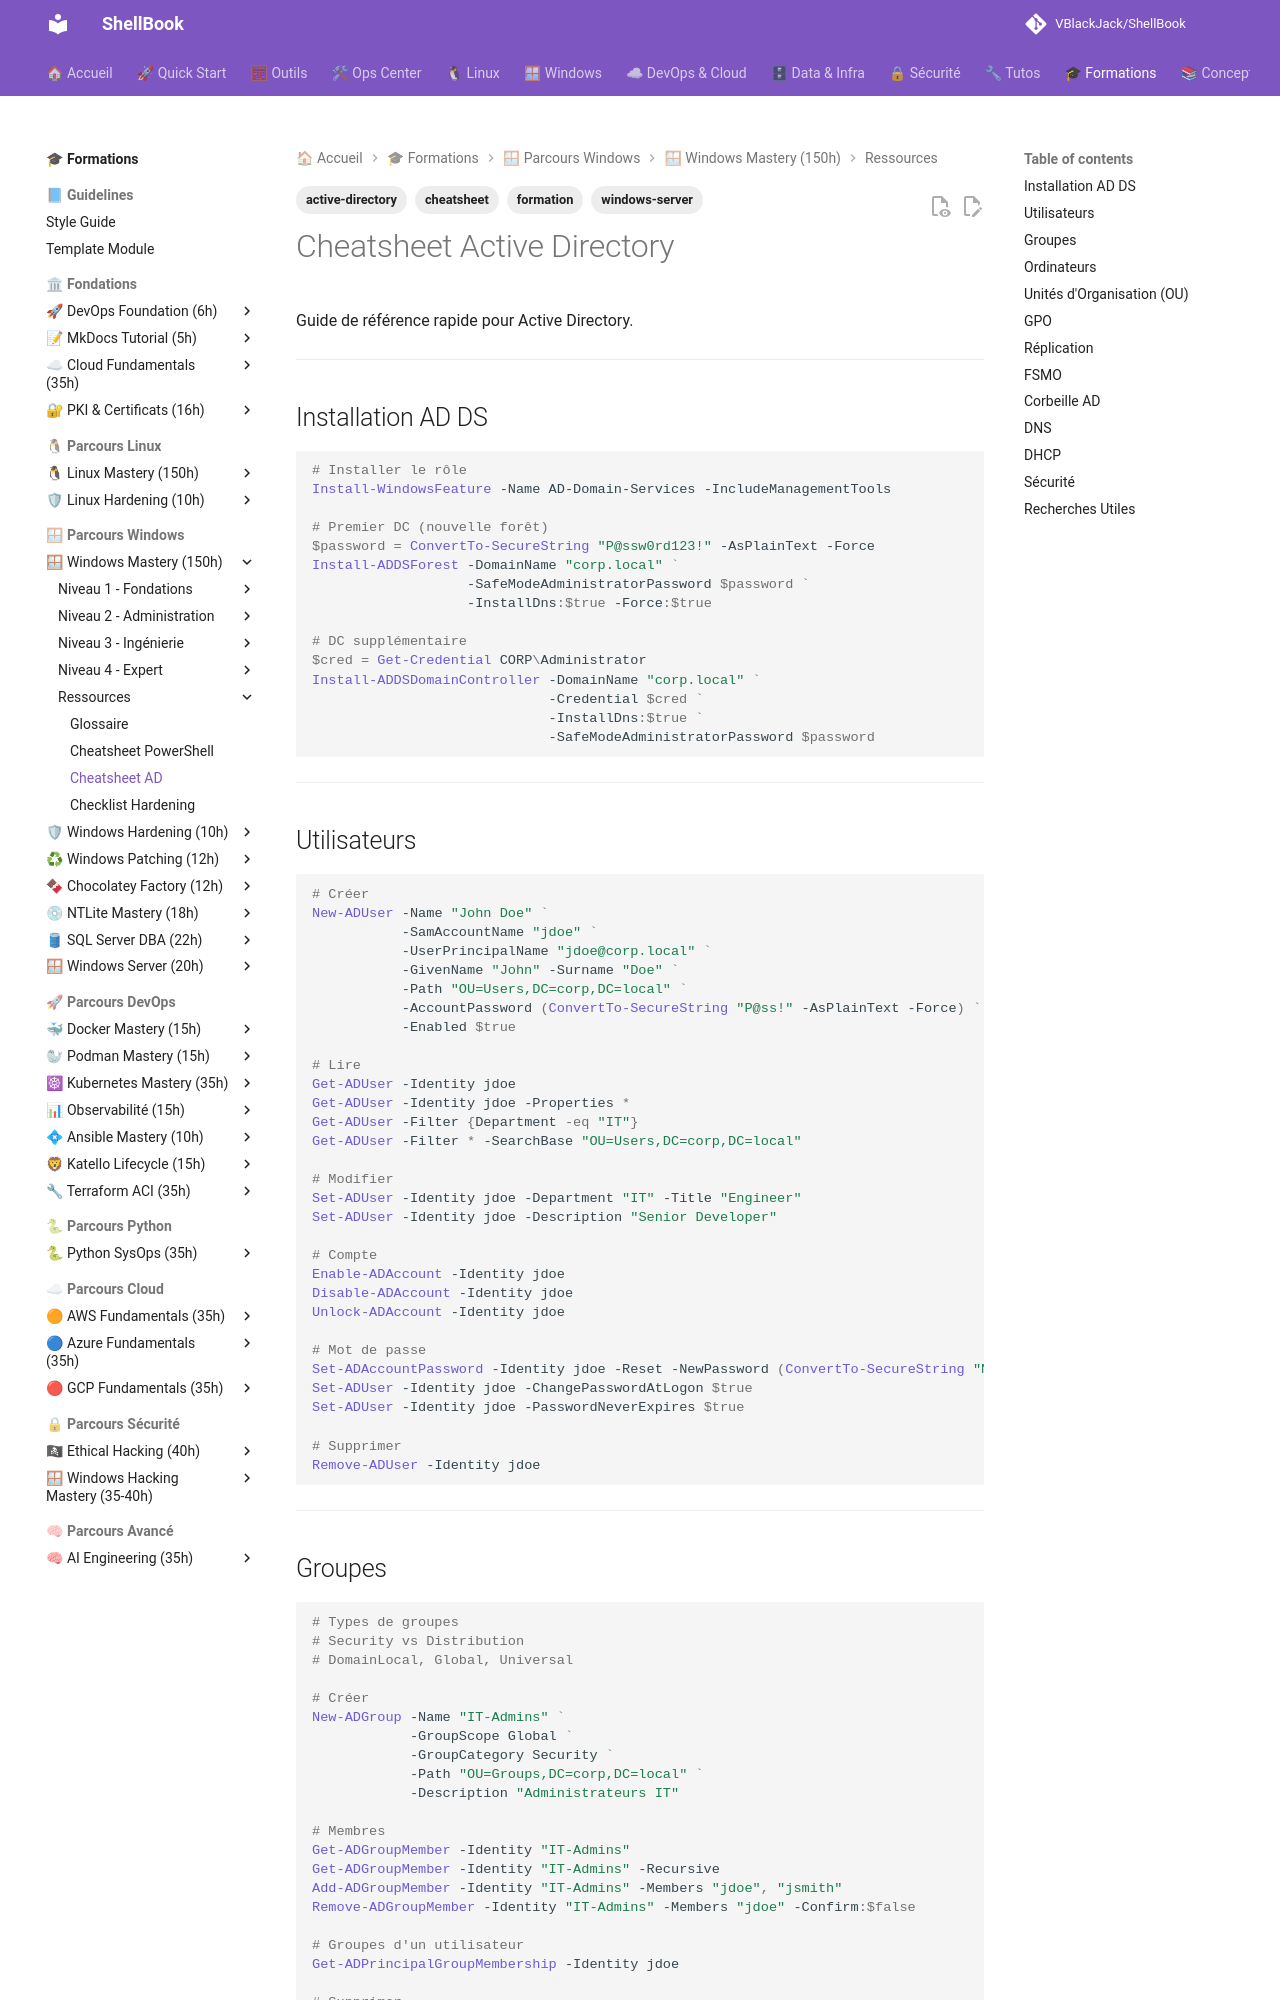

repository: VBlackJack/ShellBook · page: formations/windows-mastery/cheatsheet-active-directory/index.html · generator: mkdocs

---
tags:
  - formation
  - windows-server
  - active-directory
  - cheatsheet
---

# Cheatsheet Active Directory

Guide de référence rapide pour Active Directory.

---

## Installation AD DS

```powershell
# Installer le rôle
Install-WindowsFeature -Name AD-Domain-Services -IncludeManagementTools

# Premier DC (nouvelle forêt)
$password = ConvertTo-SecureString "P@ssw0rd123!" -AsPlainText -Force
Install-ADDSForest -DomainName "corp.local" `
                   -SafeModeAdministratorPassword $password `
                   -InstallDns:$true -Force:$true

# DC supplémentaire
$cred = Get-Credential CORP\Administrator
Install-ADDSDomainController -DomainName "corp.local" `
                             -Credential $cred `
                             -InstallDns:$true `
                             -SafeModeAdministratorPassword $password
```

---

## Utilisateurs

```powershell
# Créer
New-ADUser -Name "John Doe" `
           -SamAccountName "jdoe" `
           -UserPrincipalName "jdoe@corp.local" `
           -GivenName "John" -Surname "Doe" `
           -Path "OU=Users,DC=corp,DC=local" `
           -AccountPassword (ConvertTo-SecureString "P@ss!" -AsPlainText -Force) `
           -Enabled $true

# Lire
Get-ADUser -Identity jdoe
Get-ADUser -Identity jdoe -Properties *
Get-ADUser -Filter {Department -eq "IT"}
Get-ADUser -Filter * -SearchBase "OU=Users,DC=corp,DC=local"

# Modifier
Set-ADUser -Identity jdoe -Department "IT" -Title "Engineer"
Set-ADUser -Identity jdoe -Description "Senior Developer"

# Compte
Enable-ADAccount -Identity jdoe
Disable-ADAccount -Identity jdoe
Unlock-ADAccount -Identity jdoe

# Mot de passe
Set-ADAccountPassword -Identity jdoe -Reset -NewPassword (ConvertTo-SecureString "NewP@ss!" -AsPlainText -Force)
Set-ADUser -Identity jdoe -ChangePasswordAtLogon $true
Set-ADUser -Identity jdoe -PasswordNeverExpires $true

# Supprimer
Remove-ADUser -Identity jdoe
```

---
